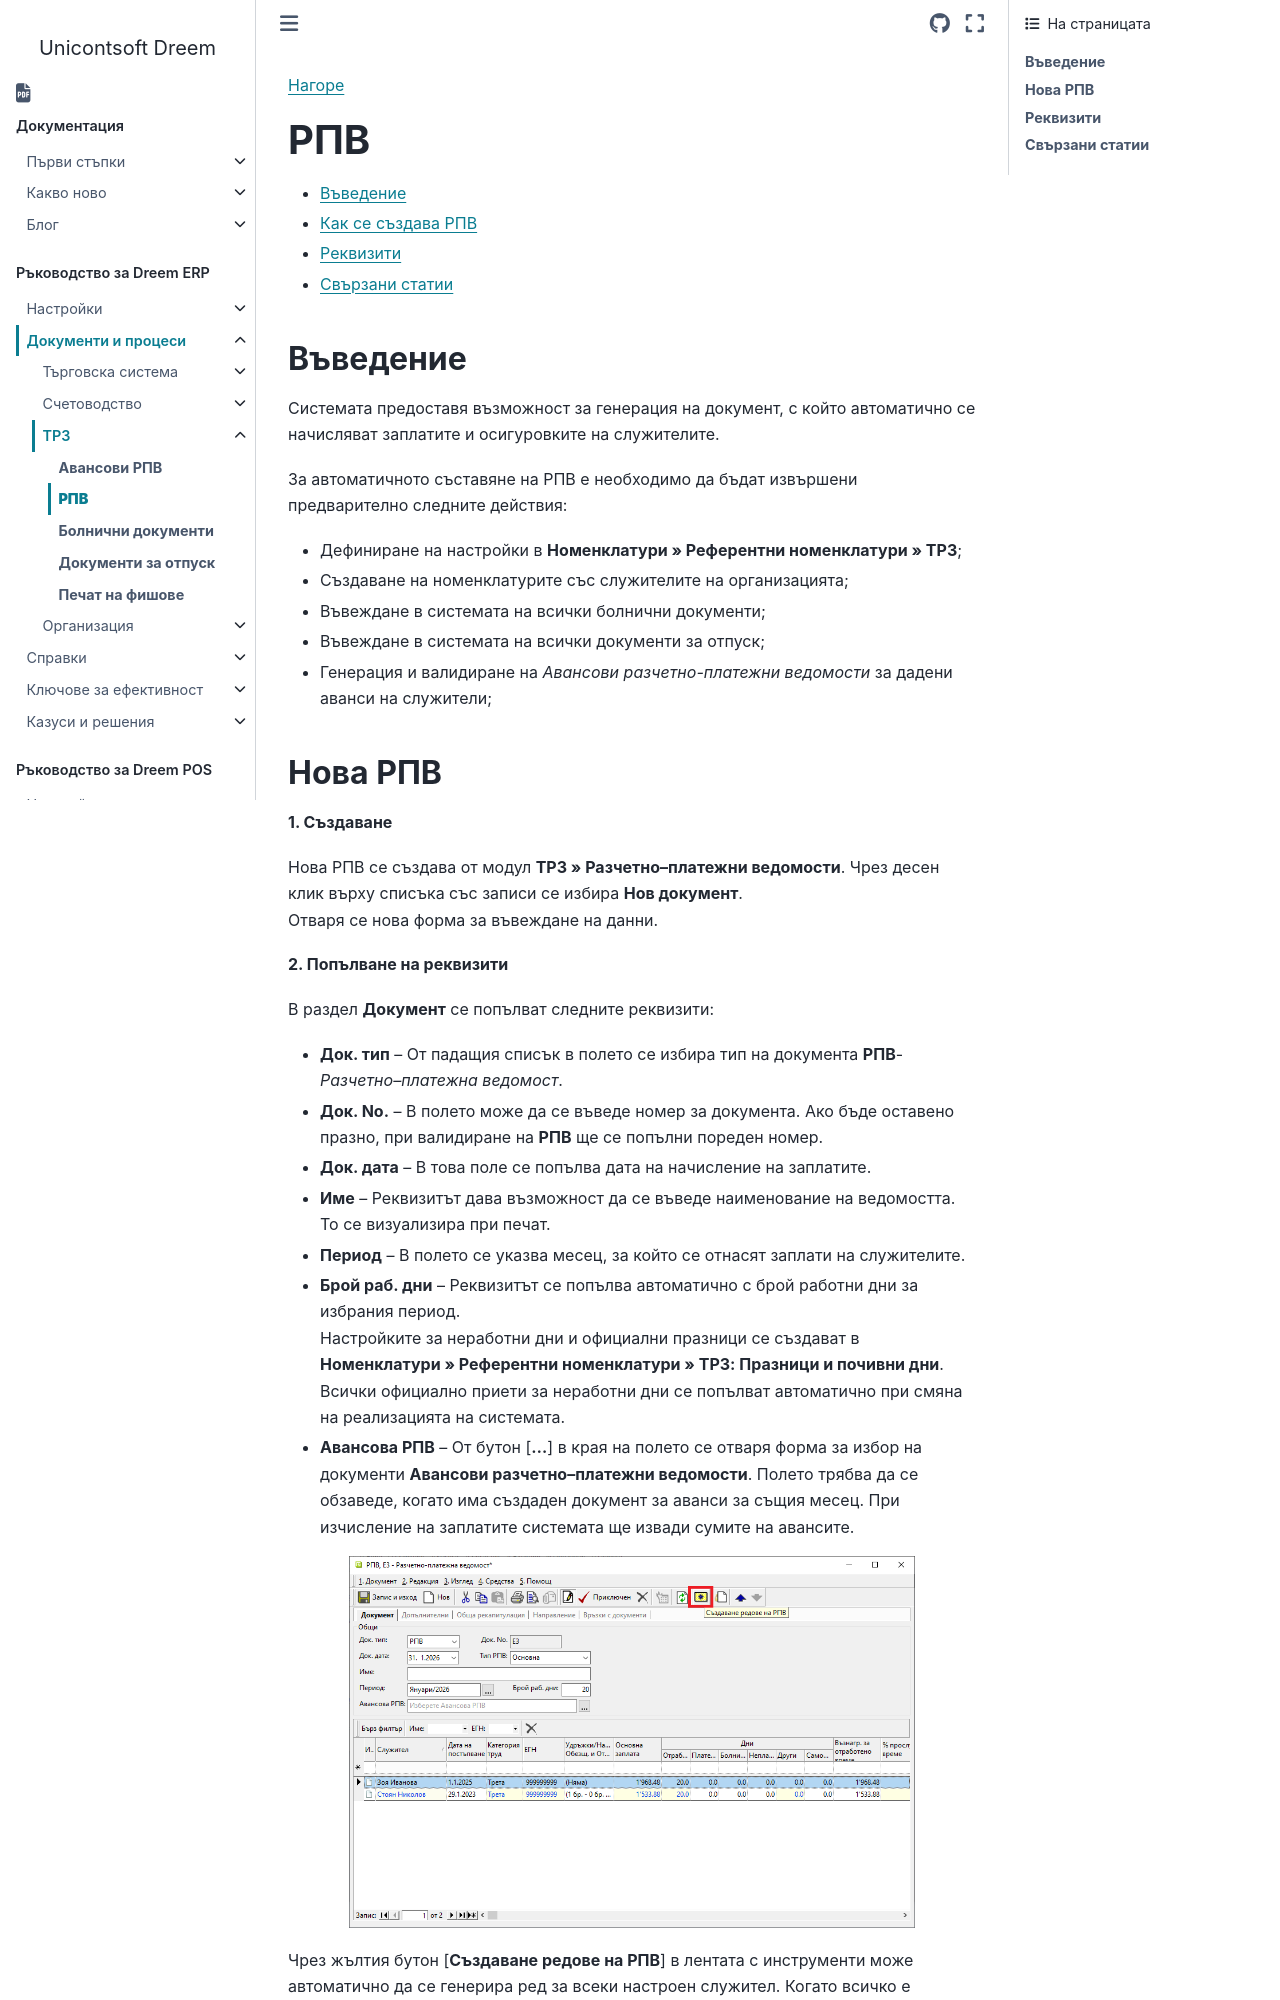

repository: Unicontsoft/unicontsoft.github.io · page: guide/erp/002-docs/003-payroll-documents/002-payroll-documents.html · generator: sphinx

```{only} html
[Нагоре](000-index)
```

# **РПВ**

- [Въведение](#въведение)  
- [Как се създава РПВ](#нова-рпв)  
- [Реквизити](#реквизити)  
- [Свързани статии](#свързани-статии)  

## **Въведение**

Системата предоставя възможност за генерация на документ, с който автоматично се начисляват заплатите и осигуровките на служителите.  

За автоматичното съставяне на РПВ е необходимо да бъдат извършени предварително следните действия:  

 - Дефиниране на настройки в **Номенклатури » Референтни номенклатури » ТРЗ**;  
 - Създаване на номенклатурите със служителите на организацията;  
 - Въвеждане в системата на всички болнични документи;  
 - Въвеждане в системата на всички документи за отпуск;  
 - Генерация и валидиране на *Авансови разчетно-платежни ведомости* за дадени аванси на служители;
